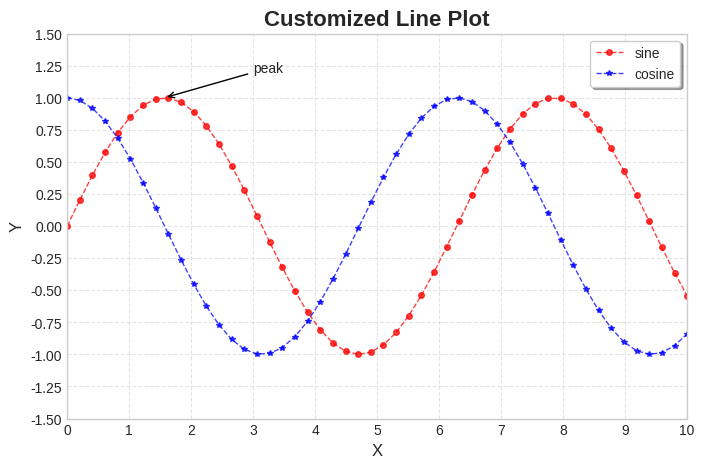

Recreate this plot in Python.
import numpy as np 
import matplotlib.pyplot as plt

x = np.linspace(0, 10, 50)
y1, y2 = np.sin(x), np.cos(x)

plt.style.use('seaborn-v0_8-whitegrid') # good default style

plt.figure(figsize=(8, 5), dpi=100) # figure size & resolution

# basic plot with customizations
plt.plot(x, y1, label='sine', color='red', linewidth=1, linestyle='--', marker='o', markersize=4, alpha=0.75)
plt.plot(x, y2, label='cosine', color='blue', linewidth=1, linestyle='--', marker='*', markersize=4, alpha=0.75)

# titles and labels
plt.title('Customized Line Plot', fontsize=16, fontweight='bold')
plt.xlabel('X', fontsize=12)
plt.ylabel('Y', fontsize=12)

# limits and ticks
plt.xlim(0, 10)
plt.ylim(-1.5, 1.5)
plt.xticks(np.arange(0, 11, 1), fontsize=10)
plt.yticks(np.arange(-1.5, 1.6, 0.25), fontsize=10)

# grid
plt.grid(True, which='major',linestyle='--', alpha=0.5)

# legend 
plt.legend(loc='upper right', fontsize=10, frameon=True, shadow=True)

# annotations 
plt.annotate('peak', xy=(1.57, 1), xytext=(3, 1.2), arrowprops=dict(facecolor='black', arrowstyle='->', lw=1))

plt.show()